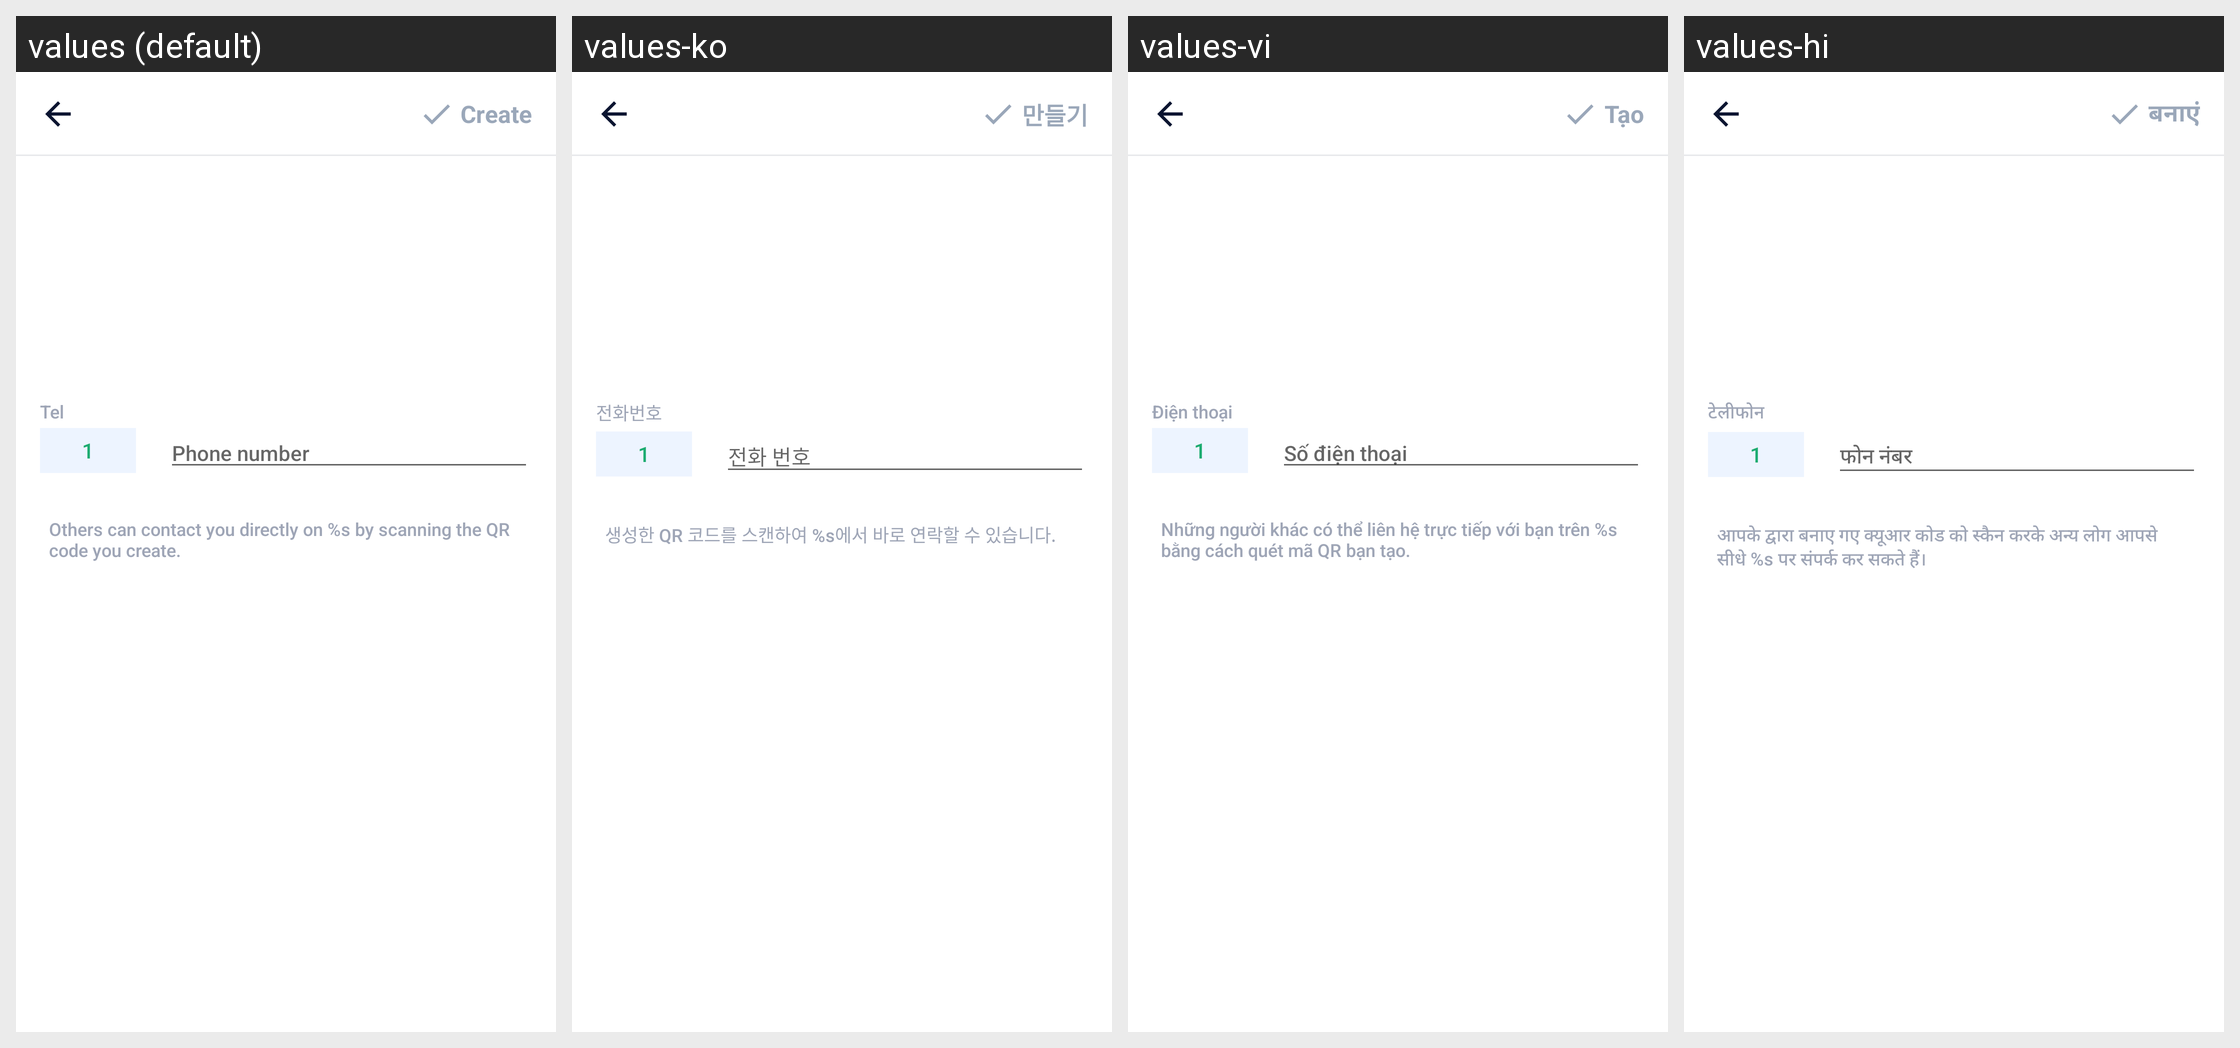

Locale-by-locale string values for the Android screen shown in this grid:
Android screen res/layout/activity_create_viber.xml rendered under 4 locales, left to right: values (default), values-ko, values-vi, values-hi. Device: Nexus 5 (rendered at 1080×1920; each locale shown at half size, 540×960, under a caption strip naming it); theme AppTheme.
Other locales in the repository, not shown: values-ar, values-bn, values-bn-rIN, values-de, values-en, values-es, values-fa, values-fr, values-in, values-in-rID, values-it, values-ja, values-ms, values-nl, values-pl, values-pt, values-ru, values-sv, values-th, values-th-rTH, values-tr, values-uk, values-zh, values-zh-rCN, values-zh-rTW.
Strings drawn on this screen, with the default value and each locale's value (text and hints the layout hard-codes, and strings that could not be matched under every locale, appear in the picture but are not listed):

result_tel
  values: Tel
  values-ko: 전화번호
  values-vi: Điện thoại
  values-hi: टेलीफोन

phone_number
  values: Phone number
  values-ko: 전화 번호
  values-vi: Số điện thoại
  values-hi: फोन नंबर

hint_whatsapp
  values: Others can contact you directly on %s by scanning the QR code you create.
  values-ko: 생성한 QR 코드를 스캔하여 %s에서 바로 연락할 수 있습니다.
  values-vi: Những người khác có thể liên hệ trực tiếp với bạn trên %s bằng cách quét mã QR bạn tạo.
  values-hi: आपके द्वारा बनाए गए क्‍यूआर कोड को स्कैन करके अन्य लोग आपसे सीधे %s पर संपर्क कर सकते हैं।

main_tab_create
  values: Create
  values-ko: 만들기
  values-vi: Tạo
  values-hi: बनाएं
